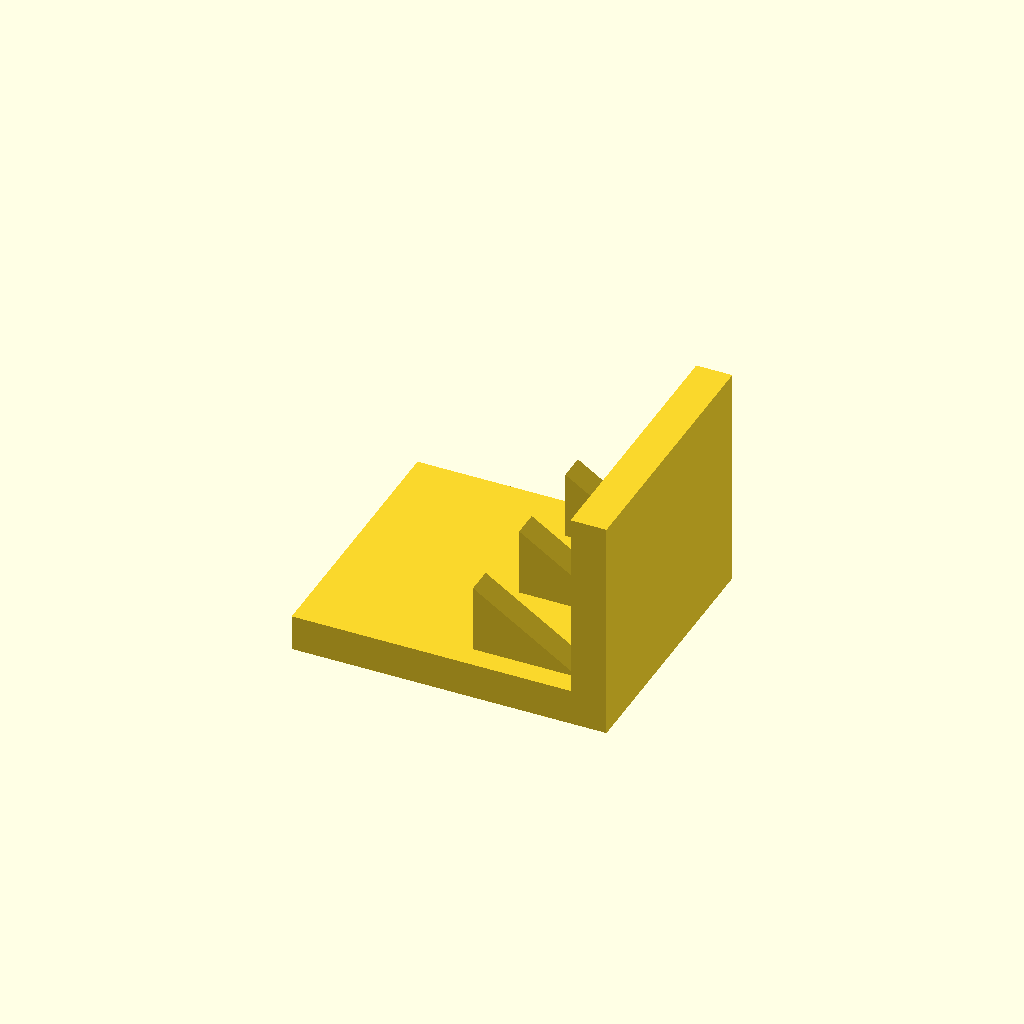
Cell 1 — every parameter at its default value.
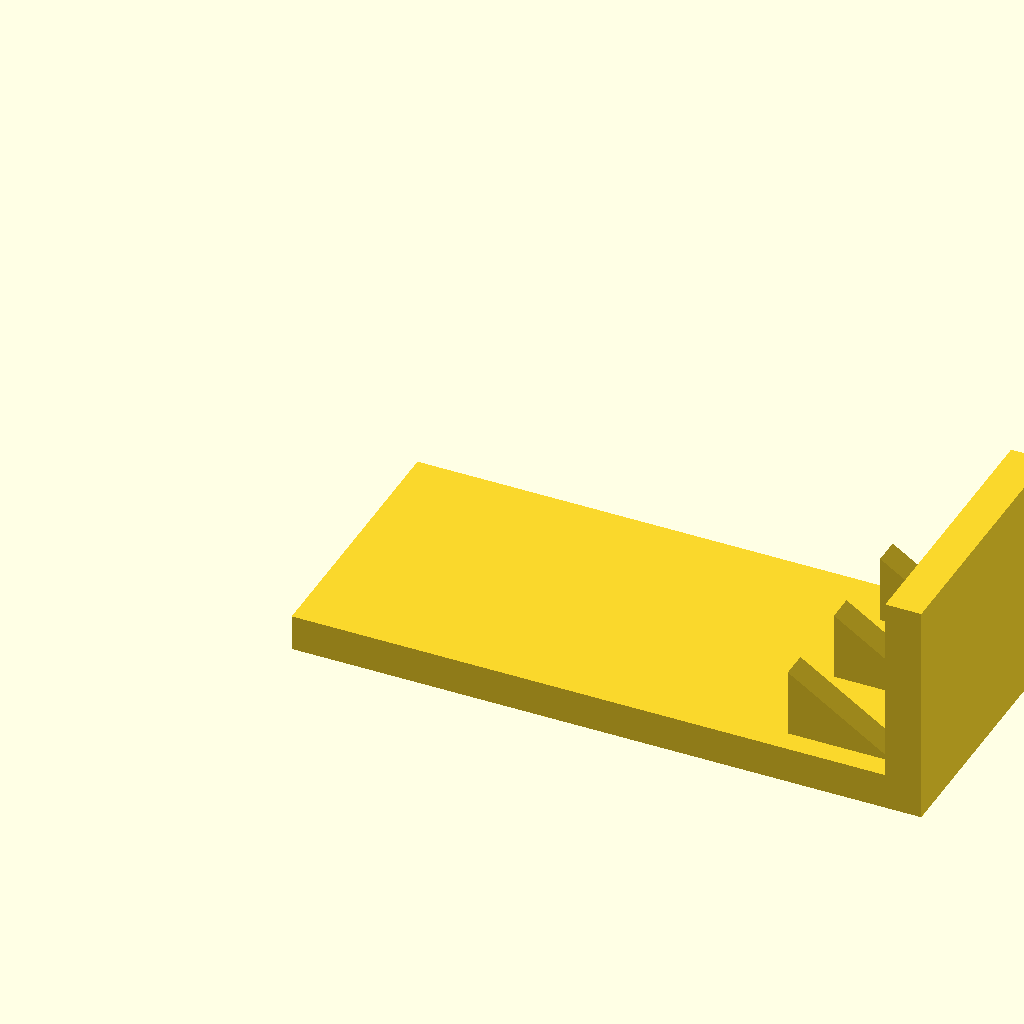
Cell 2: the same model with base_l = 140.
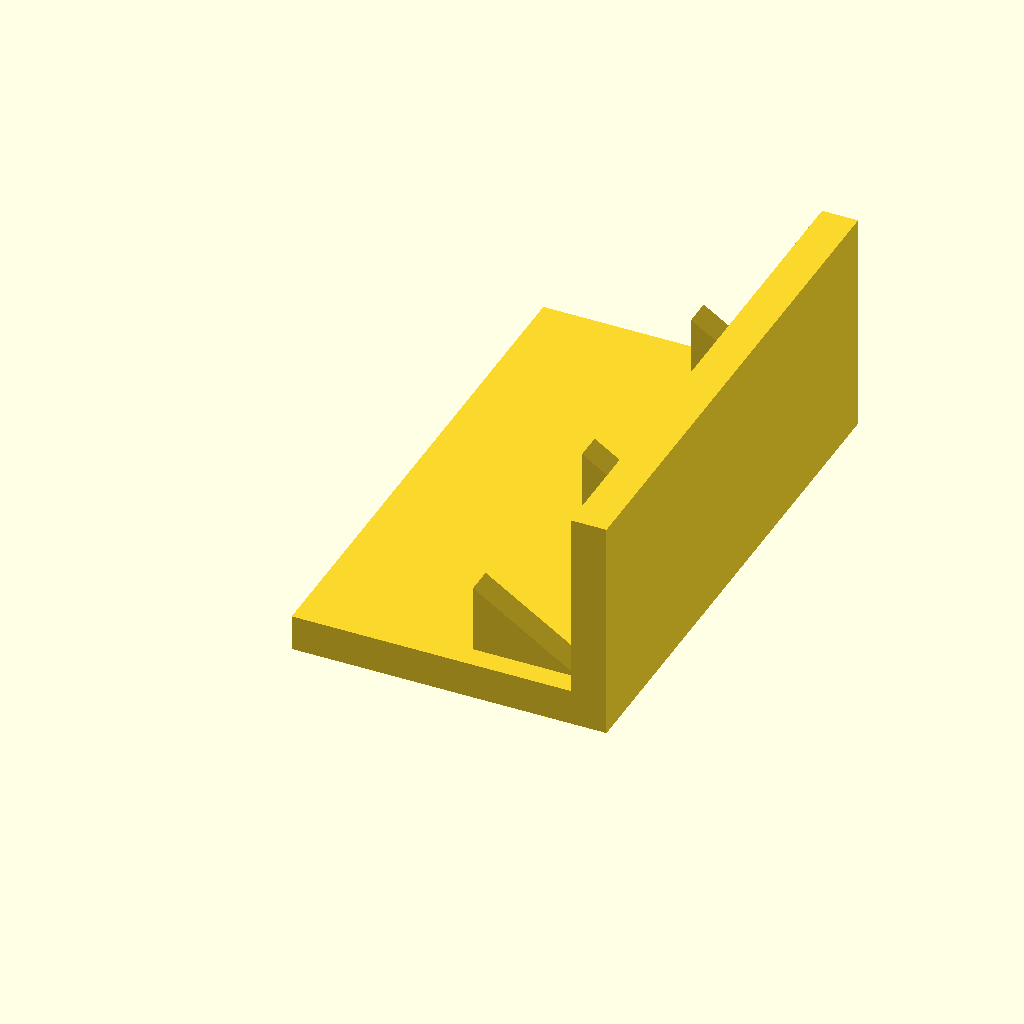
Cell 3: base_w = 120 (everything else at default).
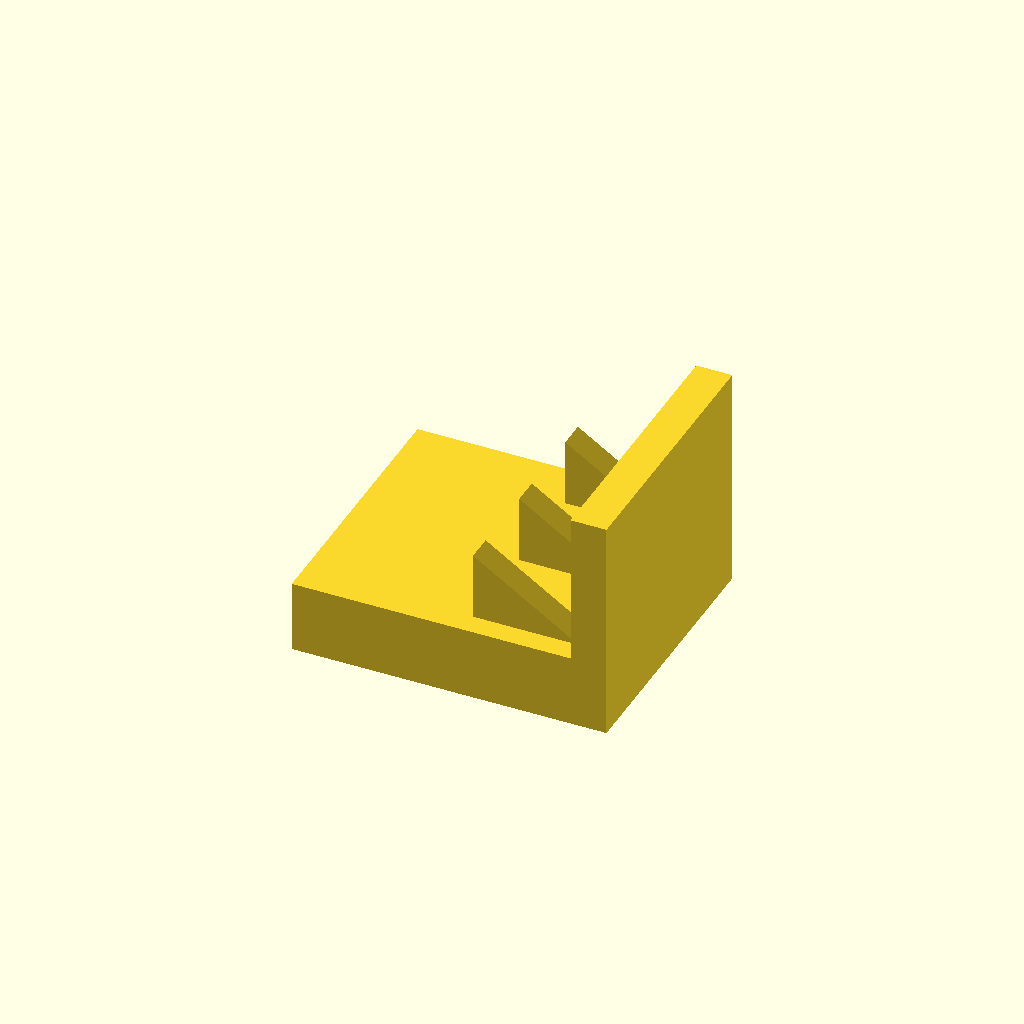
Cell 4: base_t = 16 (everything else at default).
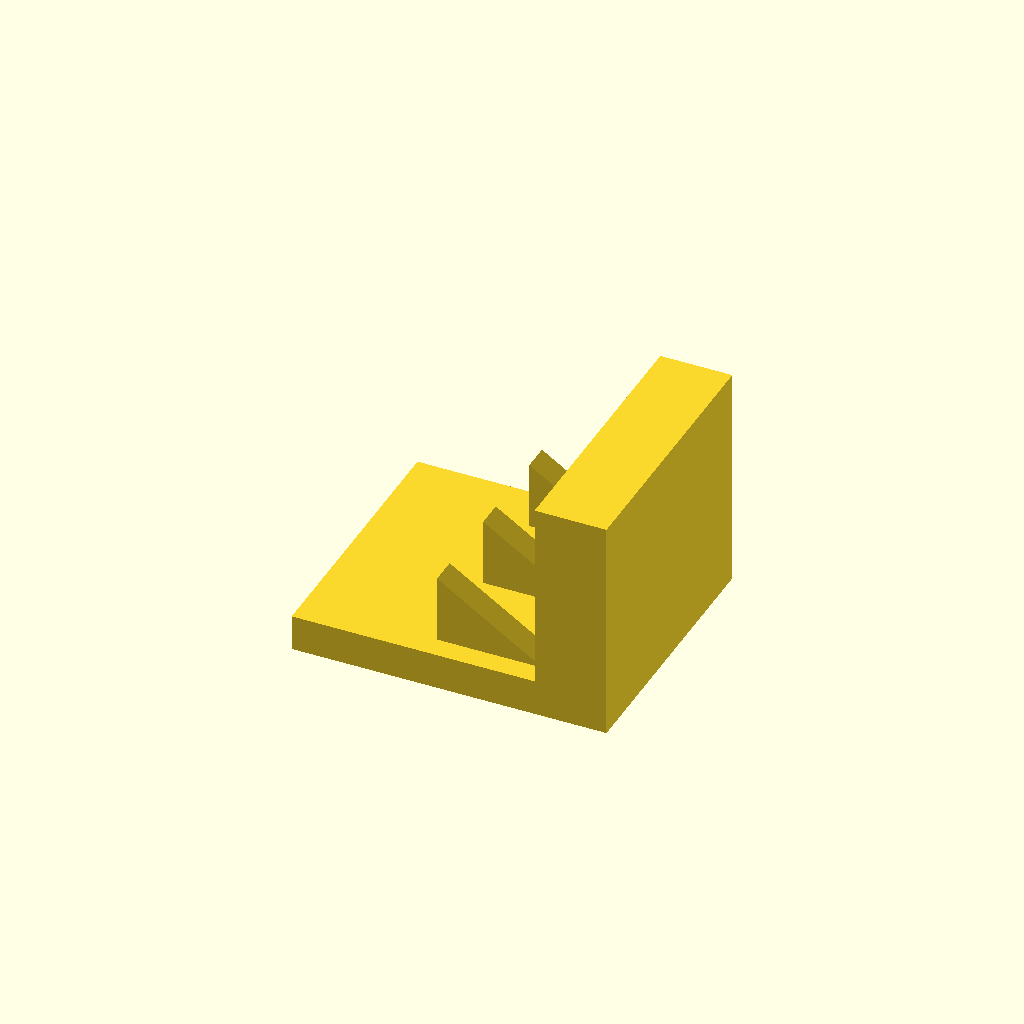
Cell 5: plate_t = 16 (everything else at default).
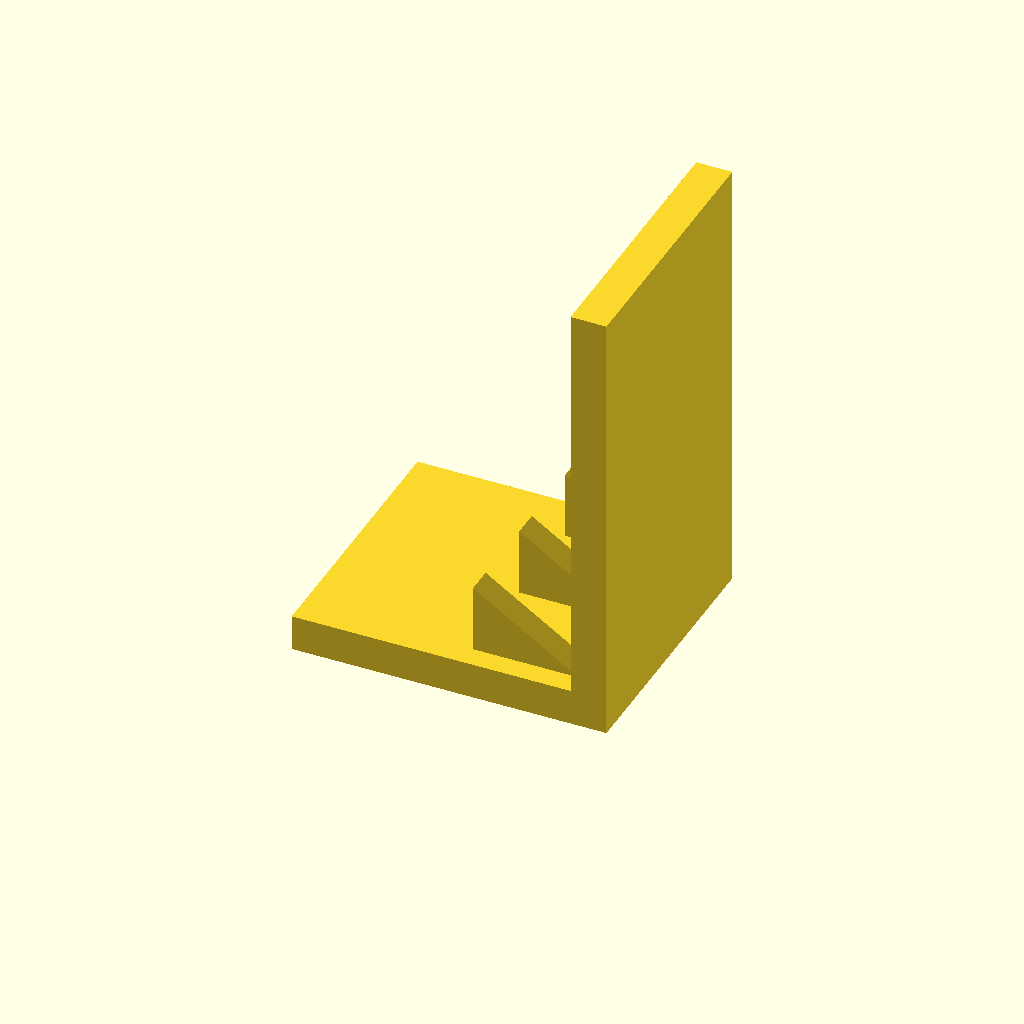
Cell 6: plate_h = 100 (everything else at default).
One fixed orthographic camera (rotation 55°, 0°, 25°; colour scheme Cornfield) for every cell.
The OpenSCAD source (optional_data/data/solid3/ribbracket/part_0043.scad):
$fn = 32;

// ----------------------------------------------------------------------
// Rib bracket: 3-gusset L bracket
// ----------------------------------------------------------------------

// --- parameters (mm) ---
base_l = 70;              // foot length, X
base_w = 60;              // foot width, Y
base_t = 8;               // foot thickness
plate_t = 8;              // upright plate thickness
plate_h = 50;             // overall height
gus_l = 24;               // gusset leg along the foot
gus_h = 16;               // gusset height
gus_t = 6;                // gusset thickness
gus_edge = 5;             // gusset margin from the foot edge
n_gus = 3;                // gusset count

gus_pitch = (base_w - 2 * gus_edge - gus_t) / (n_gus - 1);  // gusset pitch

union() {
  cube([base_l, base_w, base_t]);
  translate([base_l - plate_t, 0, base_t - 1])
    cube([plate_t, base_w, plate_h - base_t + 1]);
  for (i = [0 : n_gus - 1])
    translate([base_l - plate_t - gus_l, gus_edge + i * gus_pitch, base_t - 1])
      rotate([-90, 0, 0])
        linear_extrude(height = gus_t)
          polygon(points = [[0, 0], [gus_l + 1, 0], [0, -gus_h]]);
}
Parameter table extracted from the source (name, type, default, range or options):
base_l: number, default 70
base_w: number, default 60
base_t: number, default 8
plate_t: number, default 8
plate_h: number, default 50
gus_l: number, default 24
gus_h: number, default 16
gus_t: number, default 6
gus_edge: number, default 5
n_gus: number, default 3
